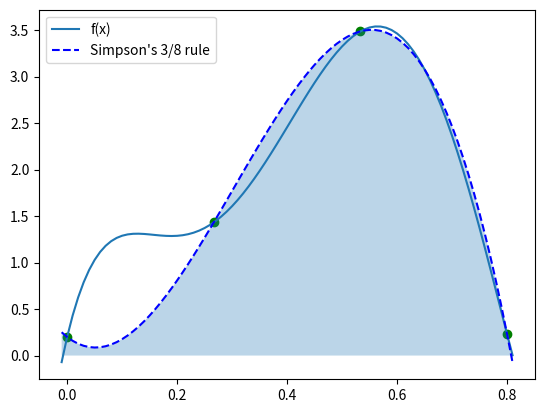

The matplotlib source for this figure:
import numpy as np
import matplotlib.pyplot as plt
from scipy.interpolate import CubicSpline

# Sample function to integrate
def fun(x):
    return 0.2 + 25 * x - 200 * x**2 + 675 * x**3 - 900 * x**4 + 400 * x**5

# Simpson's 3/8 rule implementation
def simpsons_3_8_rule(fun, a, b):
    a, b = min(a, b), max(a, b)
    h = (b - a) / 3
    return (3 * h / 8) * (fun(a) + 3 * fun(a + h) + 3 * fun(a + 2 * h) + fun(b))

# Plotting the function
array = np.arange(-0.01, 0.82, 0.01)
plt.plot(array, fun(array), label="f(x)")

# Define points for the 3/8 rule
a, b, c, d = 0, 0.8/3, 0.8/3*2, 0.8

# Calculate and print the result
result = simpsons_3_8_rule(fun, a, d)
print("Simpson's 3/8 rule ->", result)

# Plot the Simpson's 3/8 rule approximation
plt.scatter([a, b, c, d], [fun(a), fun(b), fun(c), fun(d)], color='green')
plt.plot(array, CubicSpline([a, b, c, d], [fun(a), fun(b), fun(c), fun(d)])(array), '--', color='blue', label="Simpson's 3/8 rule")
plt.fill_between(array, CubicSpline([a, b, c, d], [fun(a), fun(b), fun(c), fun(d)])(array), alpha=0.3)
plt.legend()
plt.show()
